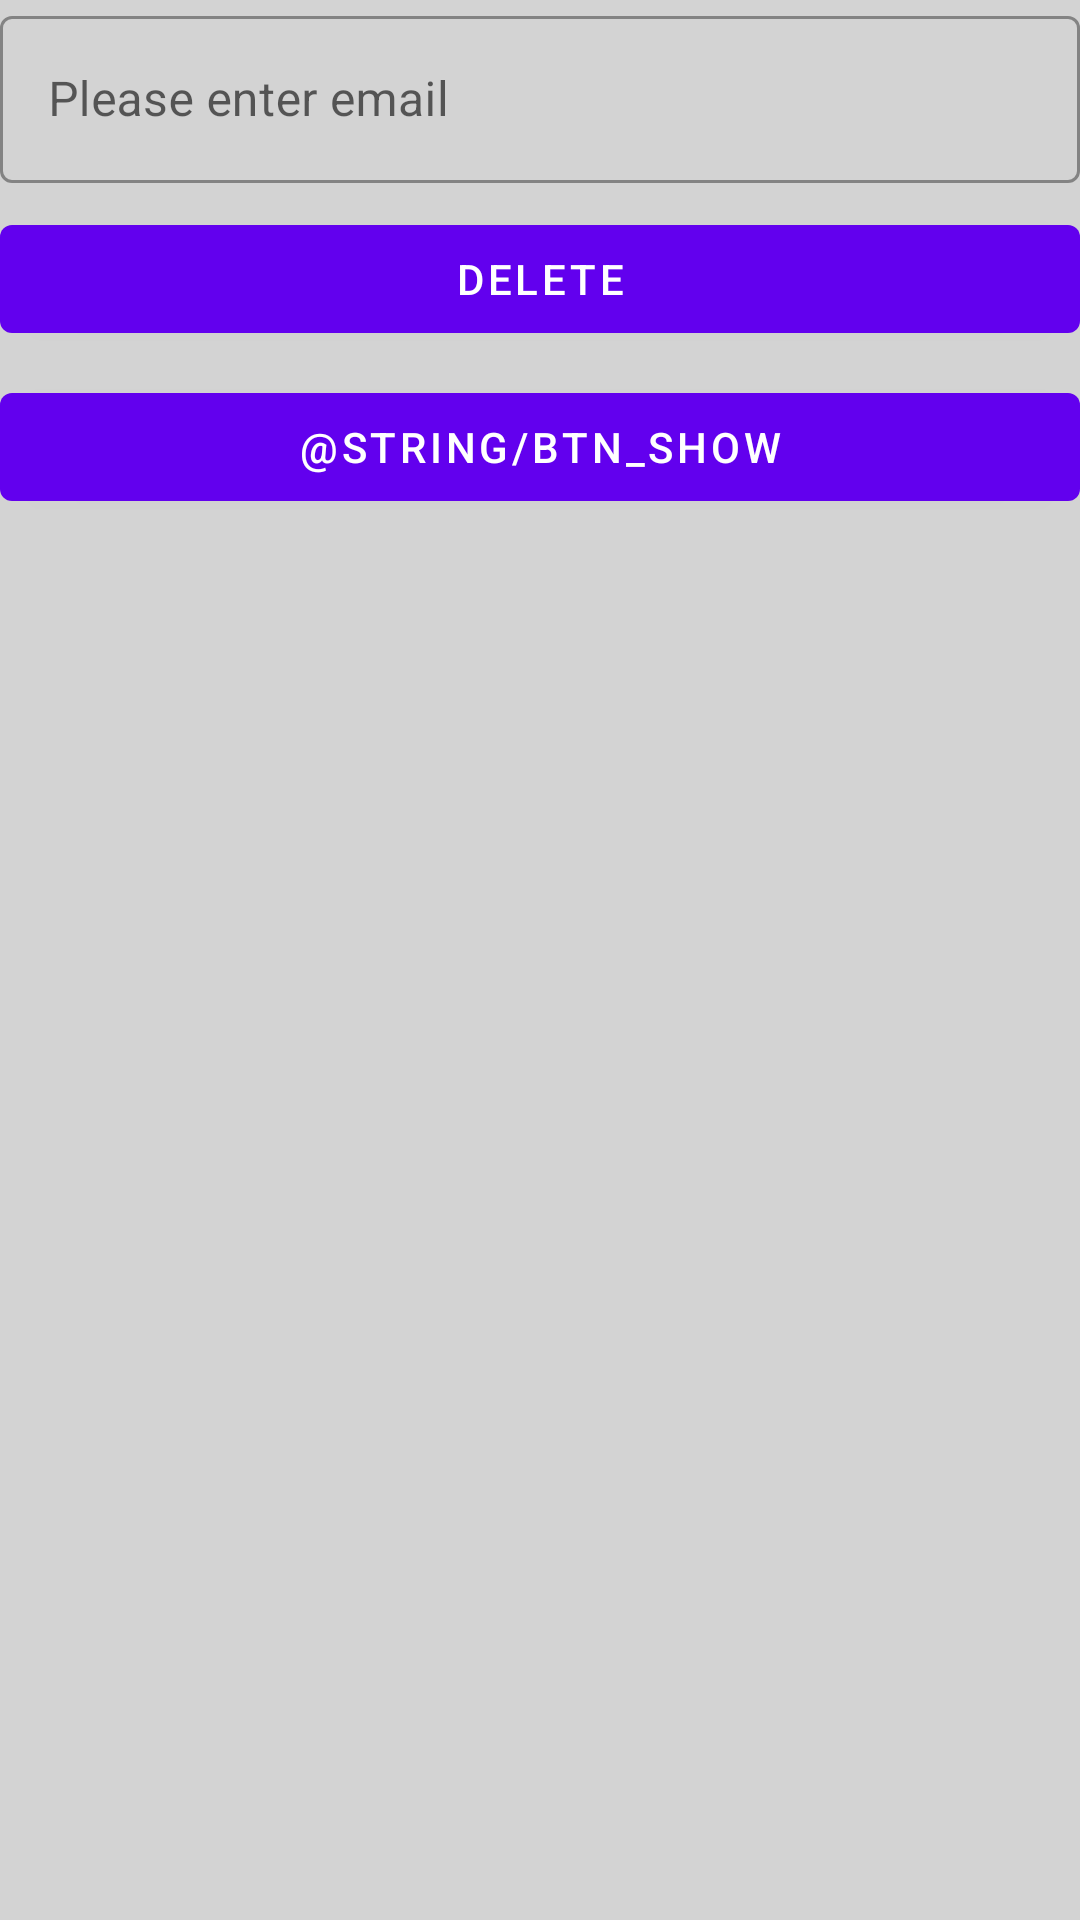

Android layout source for this screen:
<!-- AndroidManifest.xml: application theme Theme.RealmPoc -->
<!-- res/layout/activity_delete_user_data.xml -->
<?xml version="1.0" encoding="utf-8"?>
<androidx.constraintlayout.widget.ConstraintLayout
    xmlns:android="http://schemas.android.com/apk/res/android"
    xmlns:tools="http://schemas.android.com/tools"
    xmlns:app="http://schemas.android.com/apk/res-auto"
    android:background="#d3d3d3"
    android:layout_width="match_parent"
    android:padding="@dimen/layout_padding"
    android:layout_height="match_parent">

    <com.google.android.material.textfield.TextInputLayout
        android:layout_width="match_parent"
        app:layout_constraintStart_toStartOf="parent"
        android:id="@+id/layout_email"
        android:layout_marginTop="8dp"
        android:hint="@string/enter_email"
        style="@style/Widget.MaterialComponents.TextInputLayout.OutlinedBox"
        android:layout_height="wrap_content"
        tools:ignore="MissingConstraints">

        <com.google.android.material.textfield.TextInputEditText
            android:layout_width="match_parent"
            android:inputType="text"
            android:id="@+id/edittextemail"
            android:layout_height="wrap_content"/>

    </com.google.android.material.textfield.TextInputLayout>

    <com.google.android.material.button.MaterialButton
        android:layout_width="match_parent"
        app:layout_constraintStart_toStartOf="parent"
        app:layout_constraintTop_toBottomOf="@+id/layout_email"
        android:layout_marginTop="8dp"
        android:id="@+id/btn_delete"
        app:layout_constraintEnd_toEndOf="parent"
        android:text="@string/btn_delete"
        android:layout_height="wrap_content"/>
    <com.google.android.material.button.MaterialButton
        android:layout_width="match_parent"
        app:layout_constraintStart_toStartOf="parent"
        app:layout_constraintTop_toBottomOf="@+id/btn_delete"
        android:layout_marginTop="8dp"
        android:id="@+id/btn_show_data"
        app:layout_constraintEnd_toEndOf="parent"
        android:text="@string/btn_show"
        android:layout_height="wrap_content"/>
    <TextView
        android:id="@+id/tv_updated"
        android:layout_width="wrap_content"
        android:layout_height="wrap_content"
        android:textStyle="bold"
        app:layout_constraintBottom_toBottomOf="parent"
        app:layout_constraintEnd_toEndOf="parent"
        app:layout_constraintStart_toStartOf="parent"
        app:layout_constraintTop_toBottomOf="@+id/btn_show_data" />


</androidx.constraintlayout.widget.ConstraintLayout>
<!-- resources referenced by this layout -->
<resources>
  <string name="btn_delete">Delete</string>
  <string name="enter_email">Please enter email</string>
  <style name="Theme.RealmPoc" parent="Theme.MaterialComponents.DayNight.DarkActionBar">
          
          <item name="colorPrimary">@color/purple_500</item>
          <item name="colorPrimaryVariant">@color/purple_700</item>
          <item name="colorOnPrimary">@color/white</item>
          
          <item name="colorSecondary">@color/teal_200</item>
          <item name="colorSecondaryVariant">@color/teal_700</item>
          <item name="colorOnSecondary">@color/black</item>
          
          <item name="android:statusBarColor" tools:targetApi="l">?attr/colorPrimaryVariant</item>
          
      </style>
  <!-- not gathered from this repository: default colours our renderer supplied (Android Studio template values) -->
  <color name="purple_500">#FF6200EE</color>
  <color name="purple_700">#FF3700B3</color>
  <color name="teal_200">#FF03DAC5</color>
  <color name="teal_700">#FF018786</color>
  <color name="black">#FF000000</color>
  <color name="white">#FFFFFFFF</color>
</resources>
